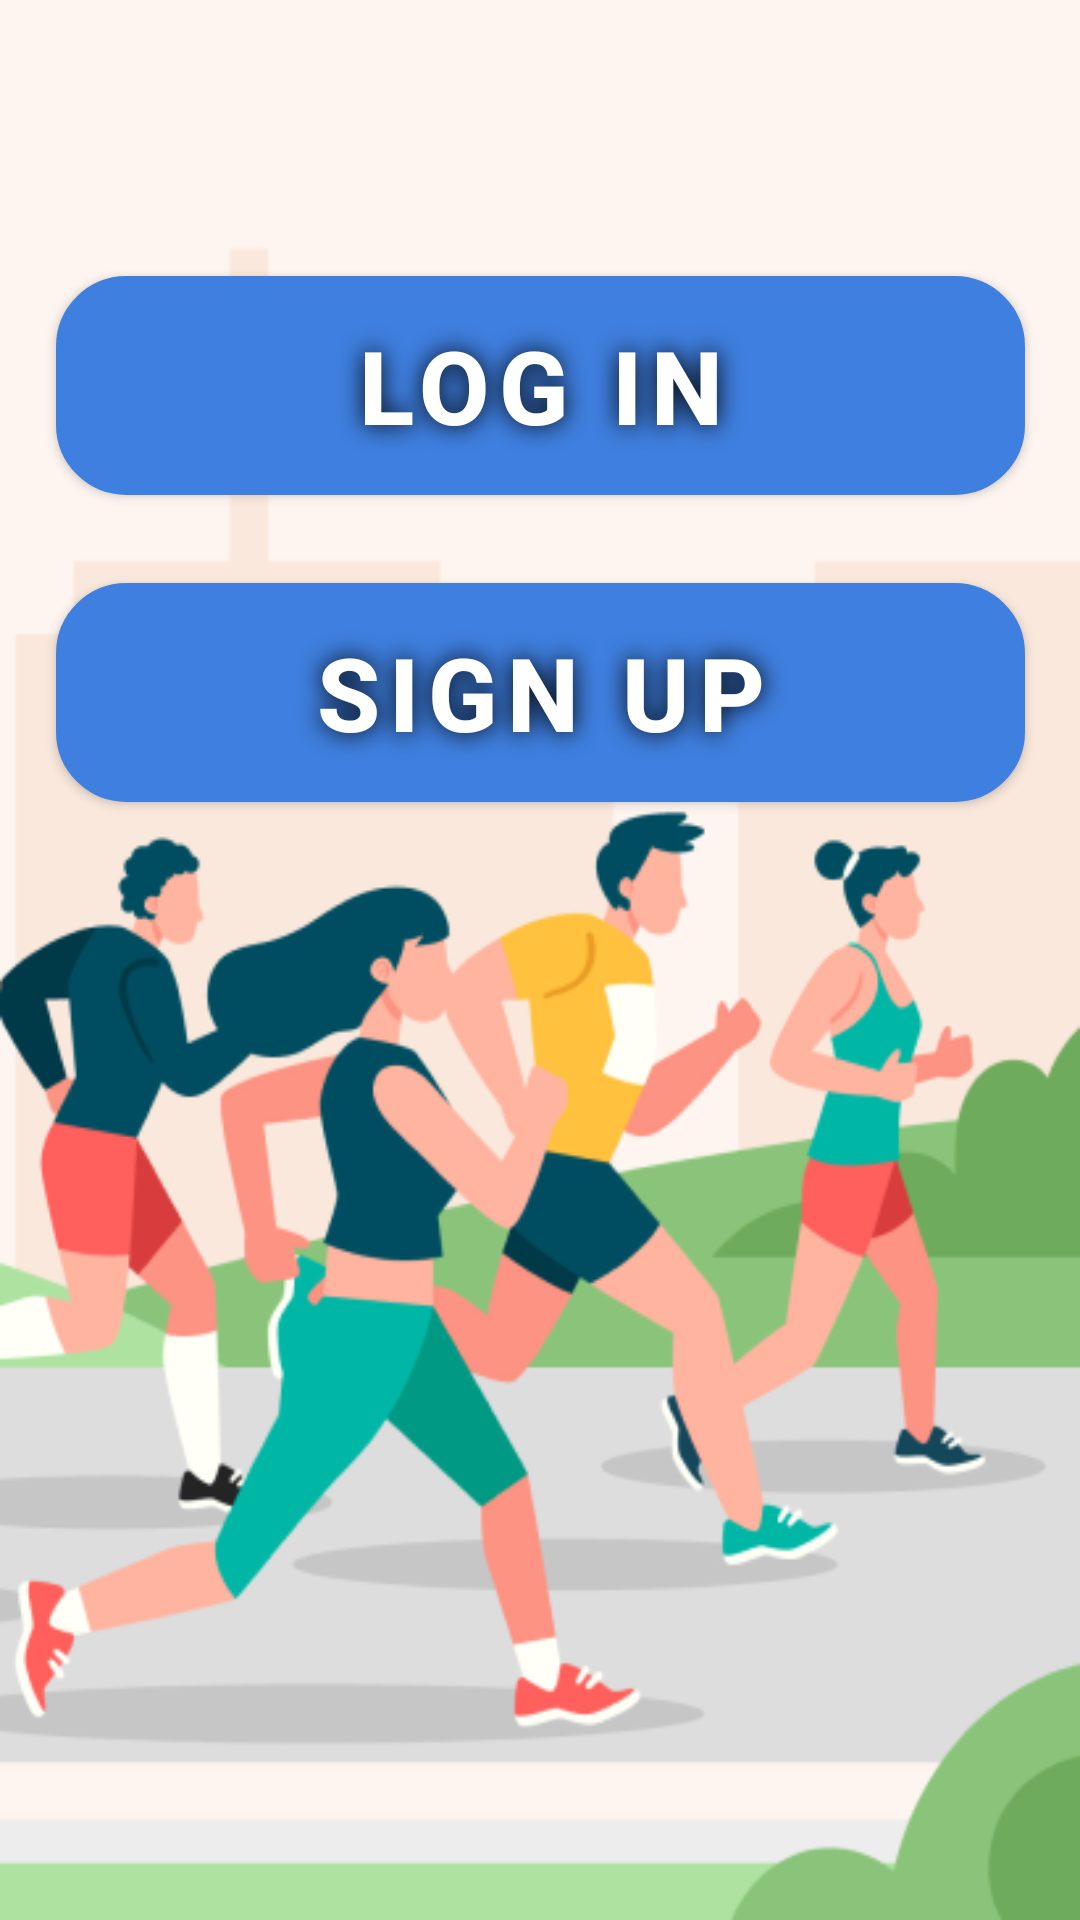

Write the Android layout XML for this screen, with the resource values it uses.
<!-- AndroidManifest.xml: application theme Theme.EatAndRun -->
<!-- res/layout/fragment_start_app.xml -->
<?xml version="1.0" encoding="utf-8"?>
<layout xmlns:android="http://schemas.android.com/apk/res/android"
    xmlns:app="http://schemas.android.com/apk/res-auto"


    xmlns:tools="http://schemas.android.com/tools">


    <androidx.constraintlayout.widget.ConstraintLayout
        android:layout_width="match_parent"
        android:layout_height="match_parent"

        android:background="@drawable/runners">


        <Button
            android:id="@+id/button_login"
            style="@style/AppTheme.Button.Green"
            android:layout_width="323dp"
            android:layout_height="73dp"
            android:layout_marginTop="92dp"
            android:gravity="center"
            android:shadowColor="@color/black"
            android:text="@string/log_in"
            android:textSize="@dimen/text_size_biggest"
            app:layout_constraintEnd_toEndOf="parent"
            app:layout_constraintStart_toStartOf="parent"
            app:layout_constraintTop_toTopOf="parent" />

        <Button
            style="@style/AppTheme.Button.Green"

            android:id="@+id/button_sign_in"
            android:layout_width="323dp"
            android:layout_height="73dp"
            android:layout_marginTop="28dp"
            android:gravity="center"
            android:shadowColor="@color/black"
            android:text="@string/sign_up"
            android:textSize="@dimen/text_size_biggest"
            app:layout_constraintBottom_toBottomOf="parent"
            app:layout_constraintEnd_toEndOf="parent"
            app:layout_constraintStart_toStartOf="parent"
            app:layout_constraintTop_toBottomOf="@+id/button_login"
            app:layout_constraintVertical_bias="0.004" />


    </androidx.constraintlayout.widget.ConstraintLayout>
</layout>
<!-- resources referenced by this layout -->
<resources>
  <color name="black">#FF000000</color>
  <dimen name="text_size_biggest">34sp</dimen>
  <!-- drawable runners: png bitmap (drawable-v24, 69822 bytes) -->
  <string name="log_in">LOG IN</string>
  <string name="sign_up">SIGN UP</string>
  <style name="AppTheme.Button.Green" parent="Widget.MaterialComponents.Button">
          <item name="colorButtonNormal">@color/white</item>
          <item name="android:textColor">@color/white</item>
          <item name="android:textStyle">bold</item>
          <item name="android:background">@drawable/log_in_button</item>
          <item name="android:shadowColor">@color/black</item>
          <item name="android:shadowDx">0</item>
          <item name="android:shadowDy">0</item>
          <item name="android:shadowRadius">20</item>
          <item name="backgroundTint">@color/blue_normal</item>
      </style>
  <style name="Theme.EatAndRun" parent="Theme.MaterialComponents.DayNight.NoActionBar">
          
          <item name="colorPrimary">@color/green_dark</item>
          <item name="colorPrimaryVariant">@color/green_very_dark</item>
          <item name="colorOnPrimary">@color/white</item>
          
          <item name="colorSecondary">@color/teal_200</item>
          <item name="colorSecondaryVariant">@color/teal_700</item>
          <item name="colorOnSecondary">@color/white</item>
          
          <item name="android:statusBarColor" tools:targetApi="l">?attr/colorPrimaryVariant</item>
          <item name="android:windowBackground">@color/transparent</item>
          
      </style>
  <color name="white">#FFFFFFFF</color>
  <!-- drawable log_in_button (drawable-v24) -->
  <?xml version="1.0" encoding="utf-8"?>
  <shape xmlns:android="http://schemas.android.com/apk/res/android">
      <solid android:color="@color/green_very_dark"/>
          <stroke
              android:width="1dp"
              android:color="#000000" />
      <corners android:radius="23dp" />
      <padding
          android:bottom="0dp"
          android:left="0dp"
          android:right="0dp"
          android:top="0dp" />
  </shape>
  <color name="blue_normal">#3F7FDF</color>
  <color name="green_dark">#1FA22C</color>
  <color name="green_very_dark">#1C5734</color>
  <color name="teal_200">#FF03DAC5</color>
  <color name="teal_700">#FF018786</color>
  <color name="transparent">#90CAF9</color>
</resources>
